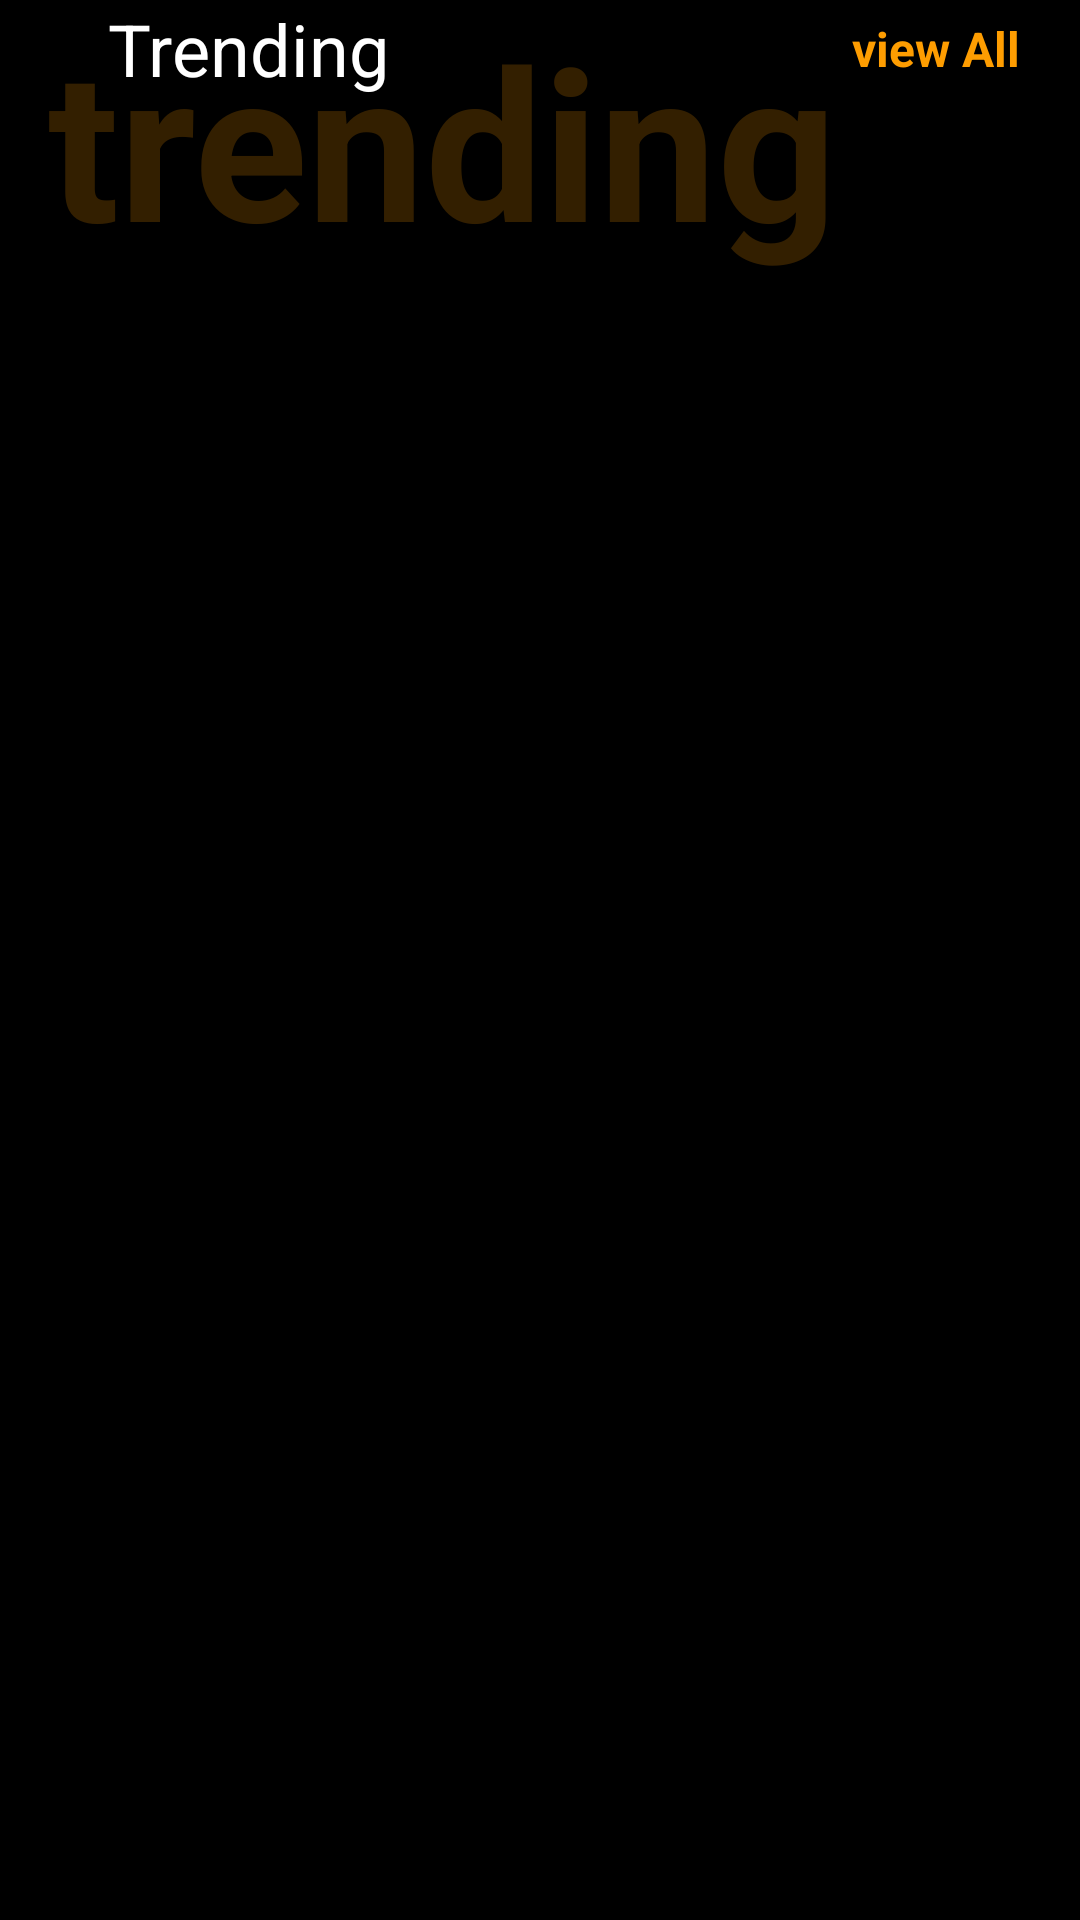

Android layout source for this screen:
<!-- AndroidManifest.xml: application theme Theme.XMovieApp -->
<!-- res/layout/fragment_blank_vertical_r_v.xml -->
<?xml version="1.0" encoding="utf-8"?>
<androidx.constraintlayout.widget.ConstraintLayout xmlns:android="http://schemas.android.com/apk/res/android"
    xmlns:app="http://schemas.android.com/apk/res-auto"
    android:layout_width="match_parent"
    android:layout_height="wrap_content"
    xmlns:tools="http://schemas.android.com/tools"
    android:background="@color/black">

    <TextView
        android:id="@+id/textView3"
        android:layout_width="wrap_content"
        android:layout_height="wrap_content"
        android:text="Trending"
        android:textColor="@color/white"
        android:textSize="24sp"
        app:layout_constraintStart_toStartOf="@+id/guideline4"
        app:layout_constraintTop_toTopOf="parent" />

    <TextView
        android:id="@+id/viewAll"
        android:layout_width="wrap_content"
        android:layout_height="wrap_content"
        android:text="@string/view_all"
        android:textColor="@color/bar_color"
        android:textSize="16sp"
        android:textStyle="bold"
        app:layout_constraintBottom_toBottomOf="@+id/textView3"
        app:layout_constraintEnd_toEndOf="parent"
        android:layout_marginEnd="20dp"
        app:layout_constraintTop_toTopOf="@+id/textView3" />

    <TextView
        android:id="@+id/textView1"
        android:layout_width="wrap_content"
        android:layout_height="wrap_content"
        android:layout_marginStart="16dp"
        android:alpha="0.2"
        android:text="@string/trending"
        android:textColor="@color/bar_color"
        android:textSize="70sp"
        android:textStyle="bold"
        app:layout_constraintStart_toStartOf="parent"
        app:layout_constraintTop_toTopOf="parent" />

    <androidx.constraintlayout.widget.Guideline
        android:id="@+id/guideline4"
        android:layout_width="wrap_content"
        android:layout_height="wrap_content"
        android:orientation="vertical"
        app:layout_constraintGuide_percent="0.1" />

    <androidx.recyclerview.widget.RecyclerView
        android:id="@+id/verticalRv"
        android:layout_width="wrap_content"
        android:layout_height="wrap_content"
        android:layout_marginTop="60dp"
        android:orientation="vertical"
        app:layout_constraintStart_toStartOf="@+id/guideline4"
        app:layout_constraintTop_toTopOf="@+id/textView1" />


</androidx.constraintlayout.widget.ConstraintLayout>
<!-- resources referenced by this layout -->
<resources>
  <color name="bar_color">#fe9d01</color>
  <color name="black">#FF000000</color>
  <color name="white">#FFFFFFFF</color>
  <string name="trending">trending</string>
  <string name="view_all">view All</string>
  <style name="Theme.XMovieApp" parent="Theme.MaterialComponents.DayNight.NoActionBar">
          
          <item name="colorPrimary">@color/black</item>
          <item name="colorPrimaryVariant">@color/black</item>
          <item name="colorOnPrimary">@color/white</item>
          
          <item name="colorSecondary">@color/teal_200</item>
          <item name="colorSecondaryVariant">@color/teal_700</item>
          <item name="colorOnSecondary">@color/black</item>
          
          <item name="android:statusBarColor" tools:targetApi="l">?attr/colorPrimaryVariant</item>
          
      </style>
  <color name="teal_200">#FF03DAC5</color>
  <color name="teal_700">#FF018786</color>
</resources>
